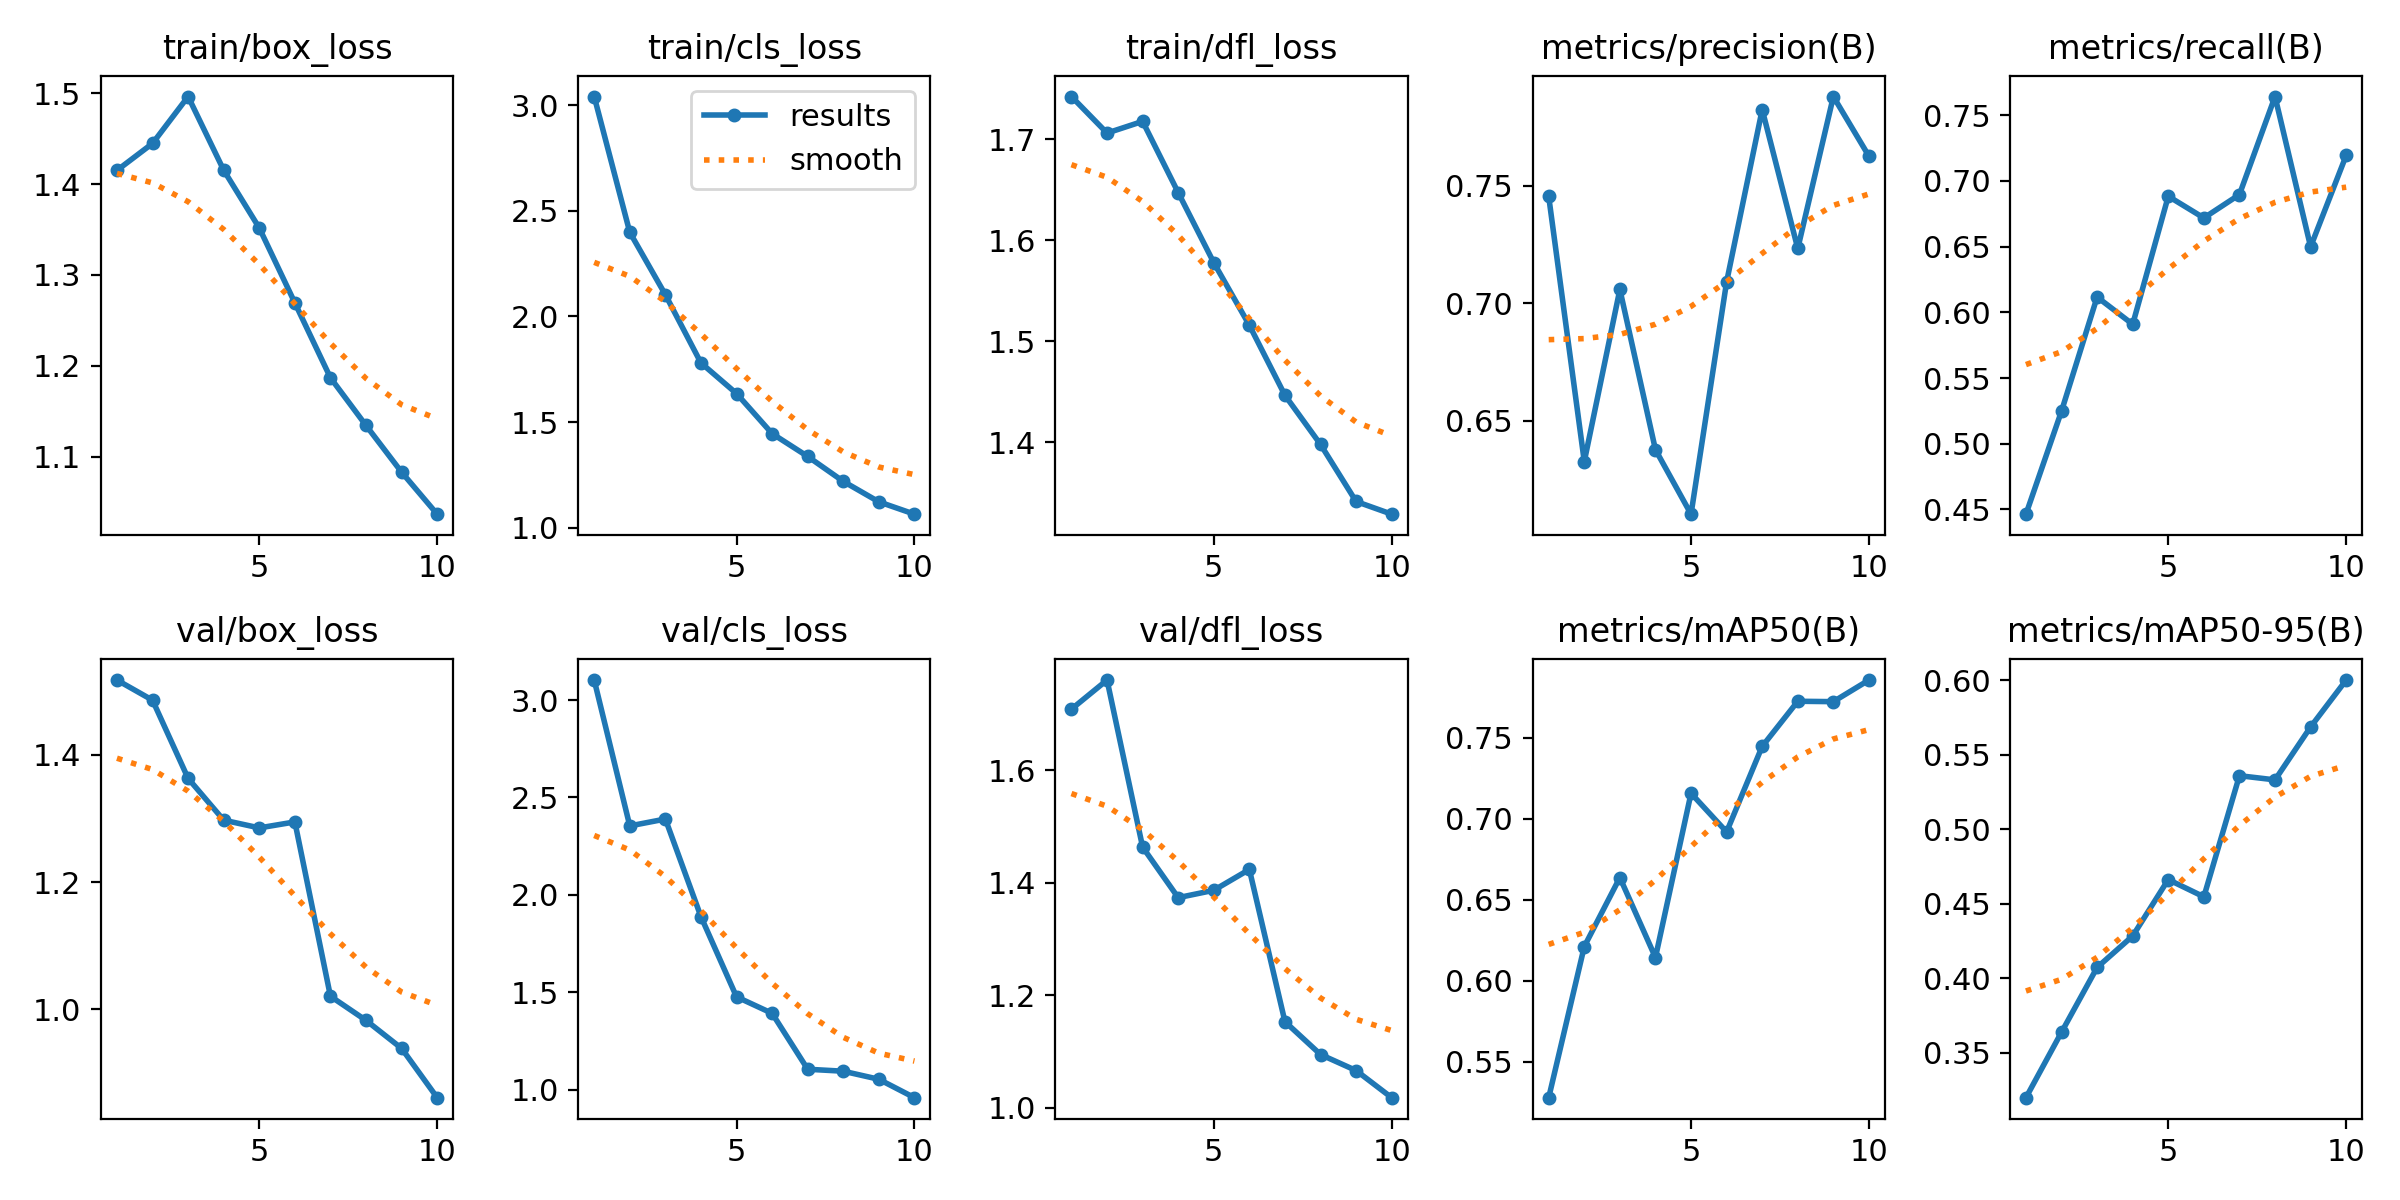

The data file committed next to this chart (first rows):
epoch, time, train/box_loss, train/cls_loss, train/dfl_loss, metrics/precision(B), metrics/recall(B), metrics/mAP50(B), metrics/mAP50-95(B), val/box_loss, val/cls_loss, val/dfl_loss, lr/pg0, lr/pg1, lr/pg2
1, 291.7, 1.415, 3.041, 1.742, 0.7455, 0.4464, 0.5278, 0.3199, 1.518, 3.103, 1.709, 0.000471, 0.000471, 0.000471
2, 583.1, 1.445, 2.398, 1.706, 0.6327, 0.5249, 0.6211, 0.3639, 1.486, 2.354, 1.761, 0.0008536, 0.0008536, 0.0008536
3, 866.9, 1.496, 2.103, 1.718, 0.7059, 0.6116, 0.6636, 0.4073, 1.363, 2.389, 1.464, 0.001142, 0.001142, 0.001142
4, 1153, 1.415, 1.78, 1.647, 0.6377, 0.5909, 0.6143, 0.4284, 1.297, 1.889, 1.374, 0.001005, 0.001005, 0.001005
5, 1437, 1.352, 1.635, 1.578, 0.6103, 0.6883, 0.7156, 0.4663, 1.285, 1.477, 1.387, 0.0008631, 0.0008631, 0.0008631
6, 1719, 1.269, 1.446, 1.516, 0.7092, 0.6718, 0.6918, 0.4547, 1.295, 1.393, 1.424, 0.0007216, 0.0007216, 0.0007216
7, 2004, 1.187, 1.338, 1.446, 0.7825, 0.6896, 0.7446, 0.536, 1.02, 1.106, 1.153, 0.0005802, 0.0005802, 0.0005802
8, 2298, 1.134, 1.22, 1.398, 0.7234, 0.7642, 0.7724, 0.5332, 0.9825, 1.096, 1.095, 0.0004387, 0.0004387, 0.0004387
9, 2597, 1.083, 1.123, 1.341, 0.7881, 0.6499, 0.7722, 0.5687, 0.9385, 1.054, 1.066, 0.0002972, 0.0002972, 0.0002972
10, 2884, 1.037, 1.064, 1.329, 0.7627, 0.7194, 0.7855, 0.6002, 0.861, 0.96, 1.018, 0.0001558, 0.0001558, 0.0001558
